Dataset: gorilla_monkey_dataset (GitHub, lsh9295/gc-keras-aI). Classes: gorila, monkey.

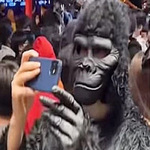
Label: gorila

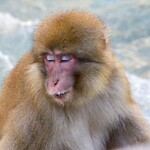
Label: monkey

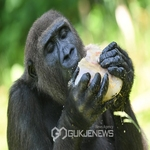
Label: gorila

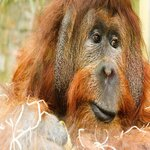
Label: monkey

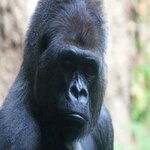
Label: gorila

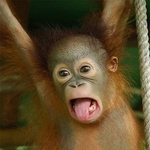
Label: monkey
